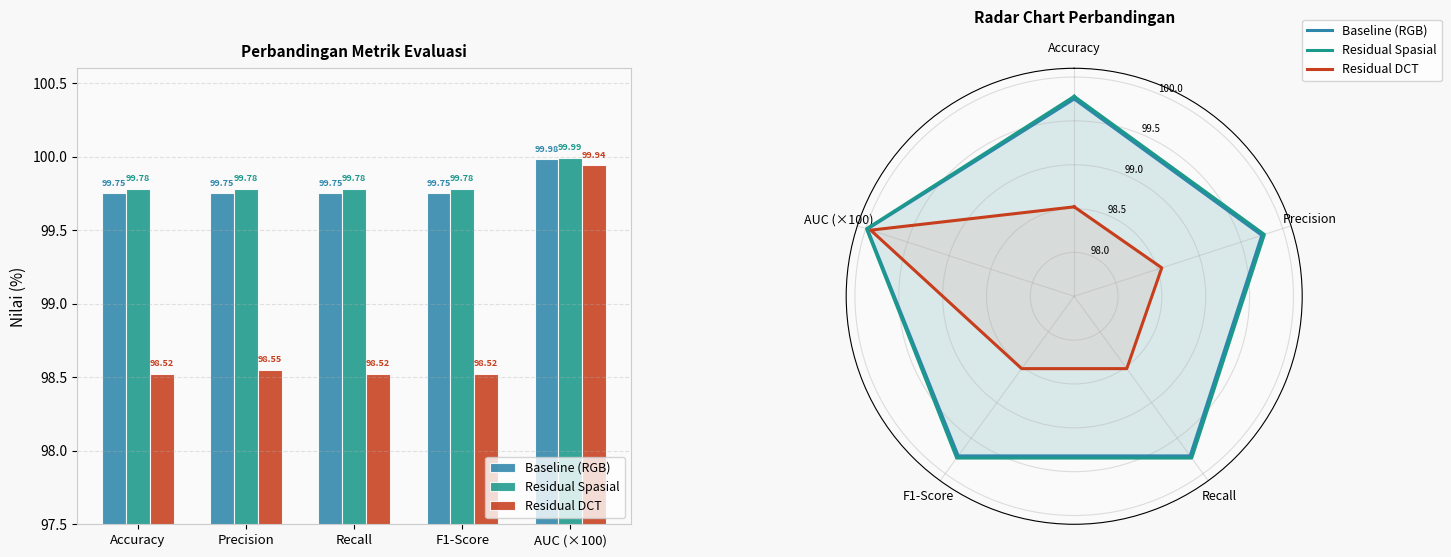

Generate this figure with matplotlib:
"""
Generate Gambar 5.17: Methods Comparison Dashboard
Bar chart + Radar chart perbandingan ketiga skenario.
Tanpa judul gambar pada figure.
Output: output/figures/gambar_5_17_comparison_dashboard.png
"""

import os
import numpy as np
import matplotlib.pyplot as plt
import matplotlib.gridspec as gridspec
from matplotlib.patches import FancyBboxPatch

os.makedirs('output/figures', exist_ok=True)

# ── Data (macro-averaged, %) ──────────────────────────────────────────────────
METHODS = ['Baseline\n(RGB)', 'Residual\nSpasial', 'Residual\nDCT']
COLORS  = ['#2E86AB', '#1B998B', '#C73E1D']

METRICS = {
    'Accuracy':  [99.75, 99.78, 98.52],
    'Precision': [99.75, 99.78, 98.55],
    'Recall':    [99.75, 99.78, 98.52],
    'F1-Score':  [99.75, 99.78, 98.52],
    'AUC×100':   [99.98, 99.99, 99.94],
}
METRIC_LABELS = list(METRICS.keys())
METRIC_LABELS[-1] = 'AUC (×100)'

# ── Figure layout ─────────────────────────────────────────────────────────────
fig = plt.figure(figsize=(14, 6))
fig.patch.set_facecolor('#F8F8F8')

gs = gridspec.GridSpec(1, 2, figure=fig, wspace=0.30,
                       left=0.06, right=0.97, top=0.88, bottom=0.12)

# ── Panel kiri: Grouped Bar Chart ─────────────────────────────────────────────
ax_bar = fig.add_subplot(gs[0])
ax_bar.set_facecolor('#FAFAFA')

n_metrics = len(METRICS)
n_methods = len(METHODS)
x = np.arange(n_metrics)
width = 0.22

for i, (method, color) in enumerate(zip(METHODS, COLORS)):
    vals = [list(METRICS.values())[m][i] for m in range(n_metrics)]
    bars = ax_bar.bar(x + (i - 1) * width, vals,
                      width, label=method.replace('\n', ' '),
                      color=color, alpha=0.88, edgecolor='white', linewidth=0.8)
    for bar, v in zip(bars, vals):
        ax_bar.text(bar.get_x() + bar.get_width() / 2, bar.get_height() + 0.04,
                    f'{v:.2f}', ha='center', va='bottom', fontsize=6.5,
                    fontweight='bold', color=color)

ax_bar.set_xticks(x)
ax_bar.set_xticklabels(METRIC_LABELS, fontsize=9.5)
ax_bar.set_ylim(97.5, 100.6)
ax_bar.set_ylabel('Nilai (%)', fontsize=11)
ax_bar.set_title('Perbandingan Metrik Evaluasi', fontsize=11, fontweight='bold', pad=8)
ax_bar.legend(fontsize=9, loc='lower right')
ax_bar.grid(True, axis='y', alpha=0.35, linestyle='--')
for sp in ax_bar.spines.values():
    sp.set_edgecolor('#CCCCCC')

# ── Panel kanan: Radar Chart ──────────────────────────────────────────────────
ax_radar = fig.add_subplot(gs[1], polar=True)
ax_radar.set_facecolor('#FAFAFA')

radar_metrics = ['Accuracy', 'Precision', 'Recall', 'F1-Score', 'AUC (×100)']
radar_vals = [
    [99.75, 99.75, 99.75, 99.75, 99.98],
    [99.78, 99.78, 99.78, 99.78, 99.99],
    [98.52, 98.55, 98.52, 98.52, 99.94],
]

N = len(radar_metrics)
angles = np.linspace(0, 2 * np.pi, N, endpoint=False).tolist()
angles += angles[:1]

for vals, method, color in zip(radar_vals, METHODS, COLORS):
    v = vals + vals[:1]
    ax_radar.plot(angles, v, color=color, lw=2.2, label=method.replace('\n', ' '))
    ax_radar.fill(angles, v, color=color, alpha=0.08)

ax_radar.set_theta_offset(np.pi / 2)
ax_radar.set_theta_direction(-1)
ax_radar.set_thetagrids(np.degrees(angles[:-1]), radar_metrics, fontsize=9)
ax_radar.set_ylim(97.5, 100.1)
ax_radar.set_yticks([98.0, 98.5, 99.0, 99.5, 100.0])
ax_radar.set_yticklabels(['98.0', '98.5', '99.0', '99.5', '100.0'], fontsize=7)
ax_radar.set_title('Radar Chart Perbandingan', fontsize=11, fontweight='bold', pad=14)
ax_radar.legend(fontsize=9, loc='upper right', bbox_to_anchor=(1.32, 1.12))
ax_radar.grid(True, alpha=0.4)

plt.tight_layout()
out = 'output/figures/gambar_5_17_comparison_dashboard.png'
plt.savefig(out, dpi=200, bbox_inches='tight', facecolor=fig.get_facecolor())
plt.close()
print(f'Tersimpan: {out}')
